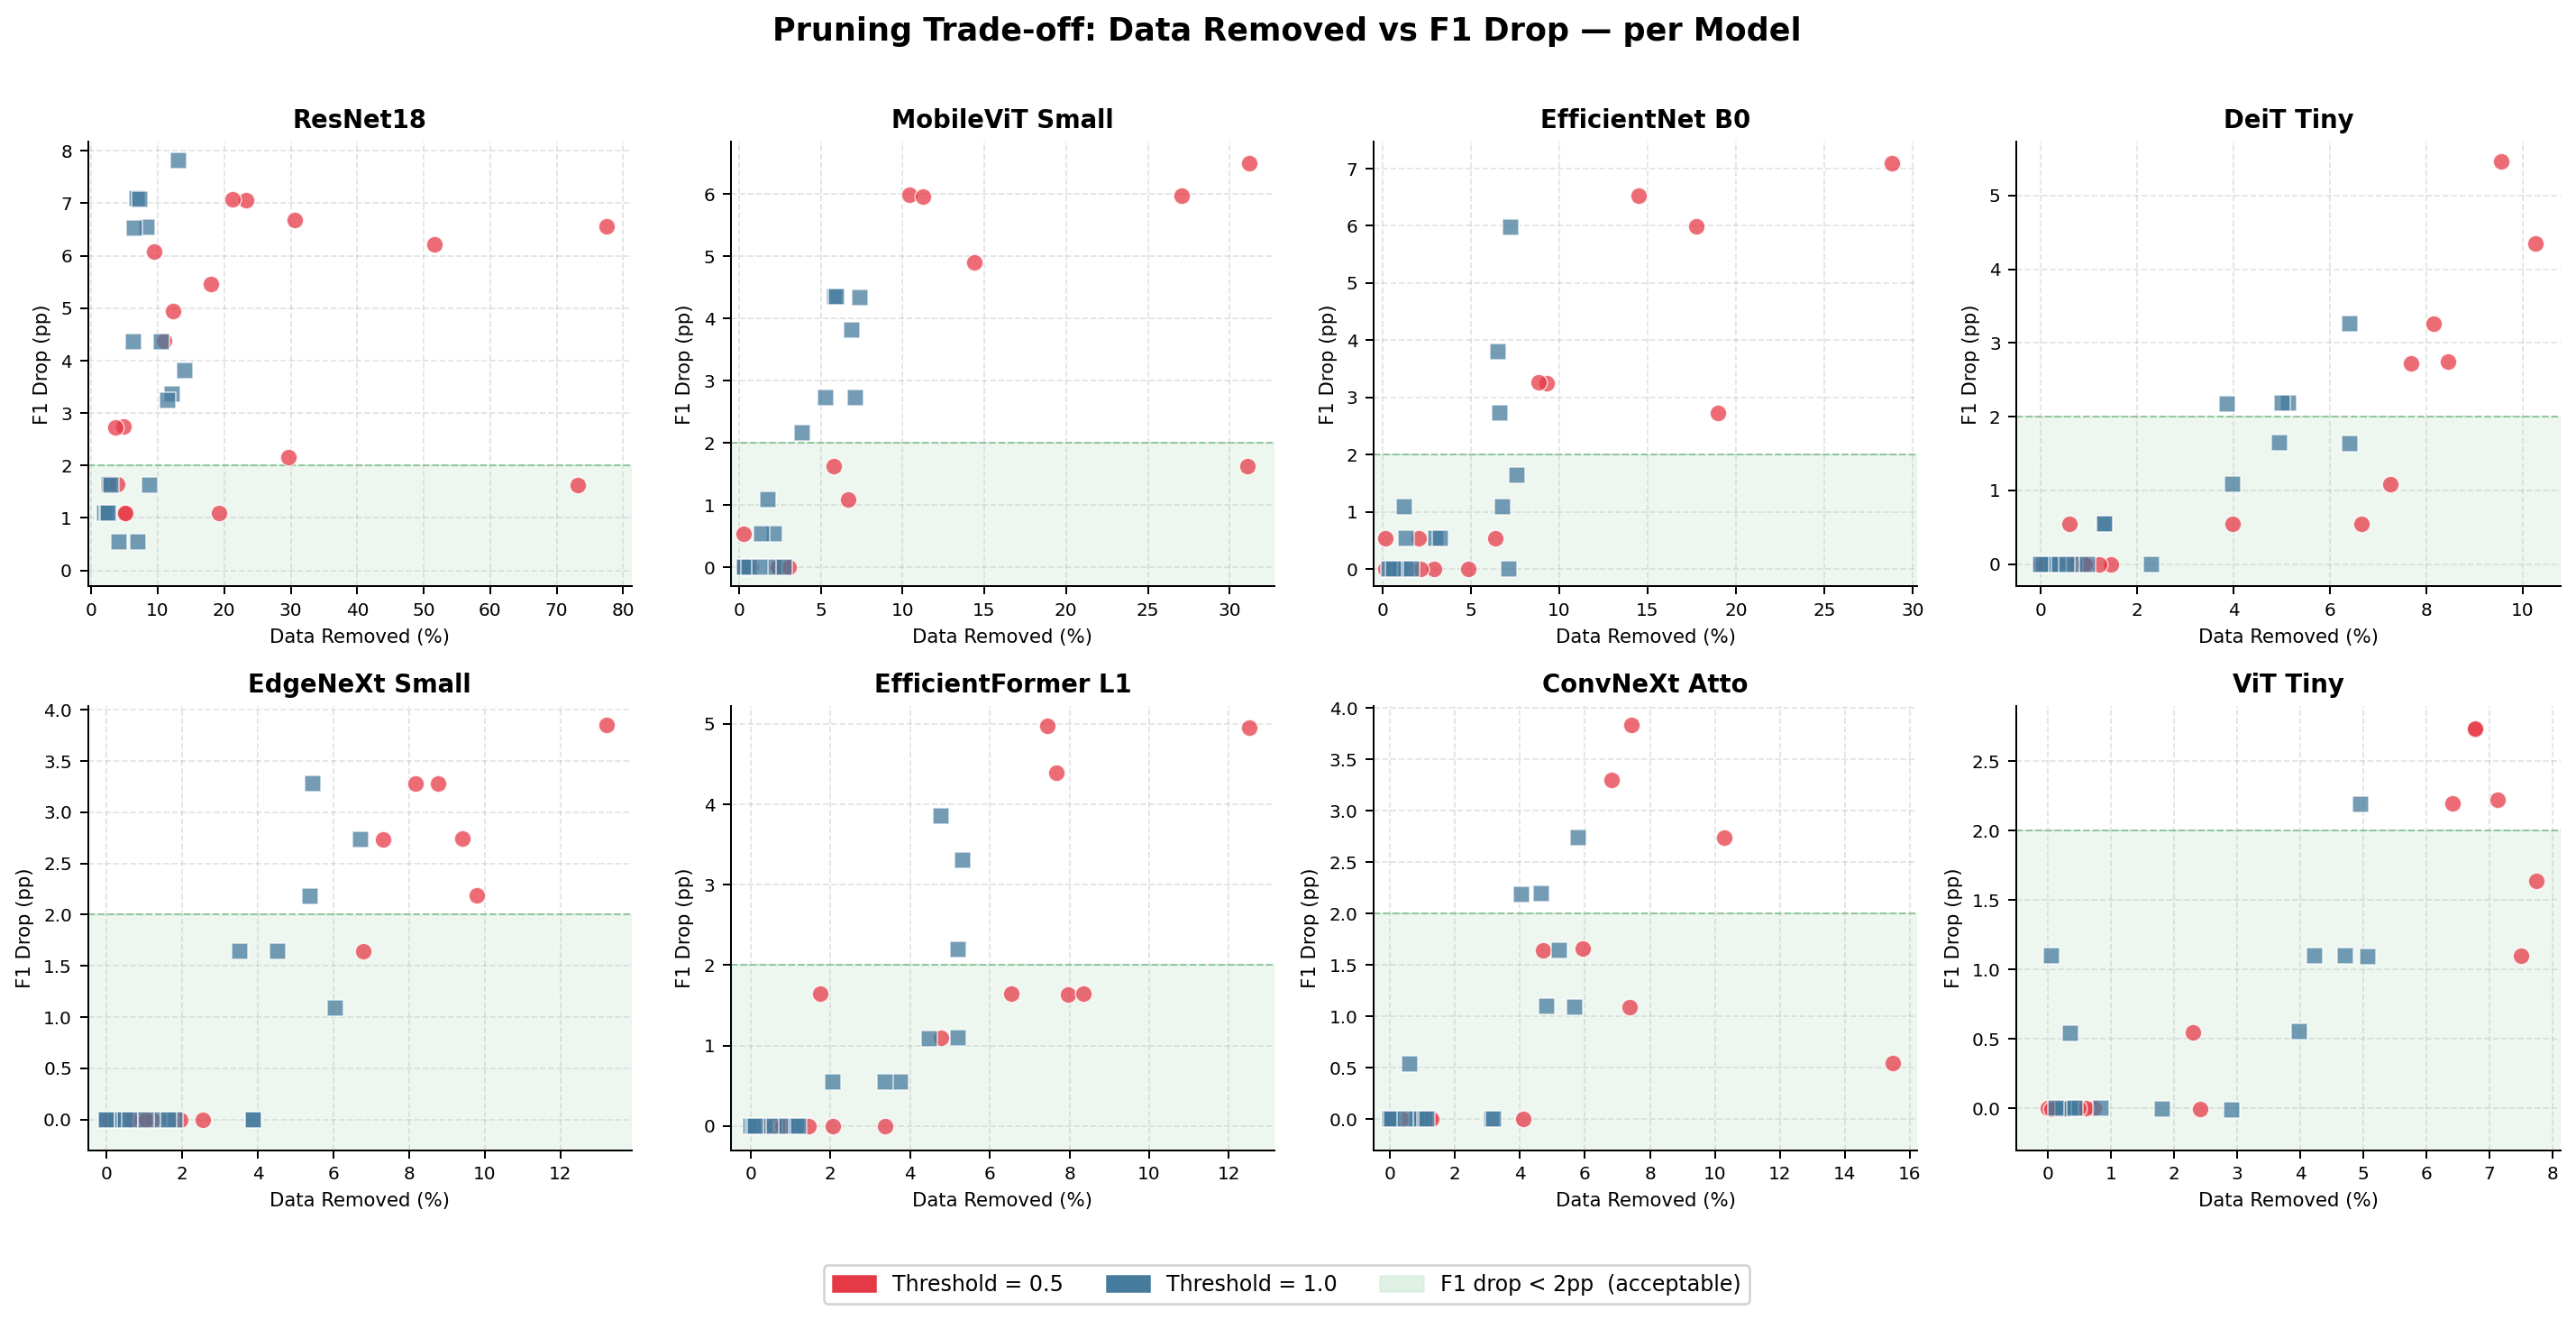

Reproduce this figure in Python.
import pandas as pd
import matplotlib.pyplot as plt
import matplotlib.patches as mpatches

df = pd.read_csv('../2_classification_signs/csv/global_grid_search_summary.csv')
pre  = df[df['execution_phase'] == 'Pre-Pruning'].copy()
post = df[df['execution_phase'] == 'Post-Pruning'].copy()

keys = ['model_name', 'aggregation_algorithm', 'pruning_threshold',
        'learning_rate', 'models_percentage', 'worker_id', 'num_clients']

merged = pre.merge(post, on=keys, suffixes=('_pre', '_post'))
merged['f1_drop_pct']    = (merged['best_f1_pre'] - merged['best_f1_post']) * 100
merged['data_reduction'] = merged['pruning_avg_train_reduction_pct_post']

MODELS = [
    'ResNet18', 'MobileViT_Small', 'EfficientNet_B0', 'DeiT_Tiny',
    'EdgeNeXt_Small', 'EfficientFormer_L1', 'ConvNeXt_Atto', 'ViT_Tiny_Patch16',
]
LABEL_MAP = {
    'ResNet18':           'ResNet18',
    'MobileViT_Small':    'MobileViT Small',
    'DeiT_Tiny':          'DeiT Tiny',
    'EfficientNet_B0':    'EfficientNet B0',
    'EdgeNeXt_Small':     'EdgeNeXt Small',
    'ViT_Tiny_Patch16':   'ViT Tiny',
    'ConvNeXt_Atto':      'ConvNeXt Atto',
    'EfficientFormer_L1': 'EfficientFormer L1',
}

COLOR_05 = '#E63946'   # threshold 0.5
COLOR_10 = '#457B9D'   # threshold 1.0

fig, axes = plt.subplots(2, 4, figsize=(16, 8))
fig.patch.set_facecolor('white')

axes_flat = axes.flatten()

for idx, model in enumerate(MODELS):
    ax = axes_flat[idx]
    ax.set_facecolor('white')

    sub = merged[merged['model_name'] == model]

    for thr, col, lab, mk in [
        (0.5, COLOR_05, 'Threshold 0.5', 'o'),
        (1.0, COLOR_10, 'Threshold 1.0', 's'),
    ]:
        s = sub[sub['pruning_threshold'] == thr]
        ax.scatter(s['data_reduction'], s['f1_drop_pct'],
                   color=col, marker=mk, s=55, alpha=0.75,
                   edgecolors='white', linewidths=0.6, label=lab, zorder=3)



    # Green zone
    ax.axhspan(-0.5, 2, color='#D4EDDA', alpha=0.4, zorder=0)
    ax.axhline(2, color='#28A745', lw=0.8, ls='--', alpha=0.5, zorder=1)

    ax.set_title(LABEL_MAP[model], fontsize=11, fontweight='bold', pad=6)
    ax.set_xlabel('Data Removed (%)', fontsize=8.5)
    ax.set_ylabel('F1 Drop (pp)', fontsize=8.5)
    ax.tick_params(labelsize=8)
    ax.grid(True, linestyle='--', alpha=0.35, linewidth=0.7)
    ax.spines[['top', 'right']].set_visible(False)

    # Axis limits: auto but always show 0
    ax.set_xlim(left=-0.5)
    ax.set_ylim(bottom=-0.3)

# Shared legend
handles = [
    mpatches.Patch(color=COLOR_05, label='Threshold = 0.5'),
    mpatches.Patch(color=COLOR_10, label='Threshold = 1.0'),
    mpatches.Patch(color='#D4EDDA', alpha=0.7, label='F1 drop < 2pp  (acceptable)'),
]
fig.legend(handles=handles, loc='lower center', ncol=3,
           fontsize=9.5, framealpha=0.9, edgecolor='#ccc',
           bbox_to_anchor=(0.5, 0.01))

fig.suptitle('Pruning Trade-off: Data Removed vs F1 Drop — per Model',
             fontsize=14, fontweight='bold', y=1.01)

plt.tight_layout(rect=[0, 0.07, 1, 1])
plt.savefig('tradeoff_reduction_f1.png',
            dpi=180, bbox_inches='tight', facecolor='white')
plt.close()
print("Done.")
